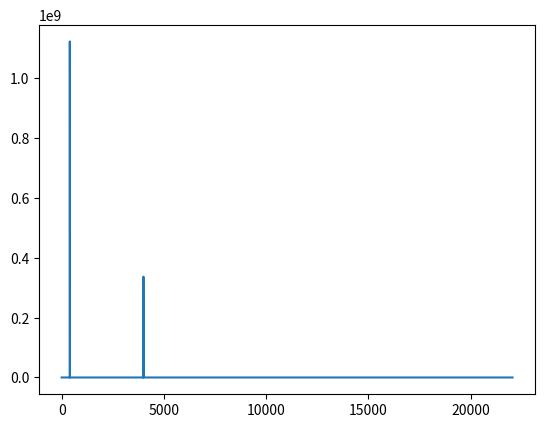

Recreate this plot in Python.
"""
    https://realpython.com/python-scipy-fft/
"""

import numpy as np
from matplotlib import pyplot as plt
from scipy.fft import fft, fftfreq
from scipy.fft import rfft, rfftfreq

SAMPLE_RATE = 44100  # Hertz
DURATION = 2  # Seconds

def generate_sine_wave(freq, sample_rate, duration):
    x = np.linspace(0, duration, sample_rate * duration, endpoint=False)
    frequencies = x * freq
    # 2pi because np.sin takes radians
    y = np.sin((2 * np.pi) * frequencies)
    return x, y

# Generate tones and mixe together
_, nice_tone = generate_sine_wave(400, SAMPLE_RATE, DURATION)
_, noise_tone = generate_sine_wave(4000, SAMPLE_RATE, DURATION)
noise_tone = noise_tone * 0.3
mixed_tone = nice_tone + noise_tone

# normalized bettween 16 Bit integer
normalized_tone = np.int16((mixed_tone / mixed_tone.max()) * 32767)

# Number of samples in normalized_tone
N = SAMPLE_RATE * DURATION

# fft
#yf = fft(normalized_tone)
#xf = fftfreq(N, 1 / SAMPLE_RATE)
# Note the extra 'r' at the front
yf = rfft(normalized_tone)
xf = rfftfreq(N, 1 / SAMPLE_RATE)


# plot first 400
plt.plot(xf, np.abs(yf))
#plt.plot(normalized_tone[:400])
plt.show()




